Run: headless pygame with SDL's dummy video driver; simulated clock (each Clock.tick advances the game by its frame time, no real sleeping); random seed 0; keys injected as events and as key.get_pressed() state; mouse plan: one left click at the window centre at the start of phase 2, then a move to the lower-right quarter at the start of phase 3.
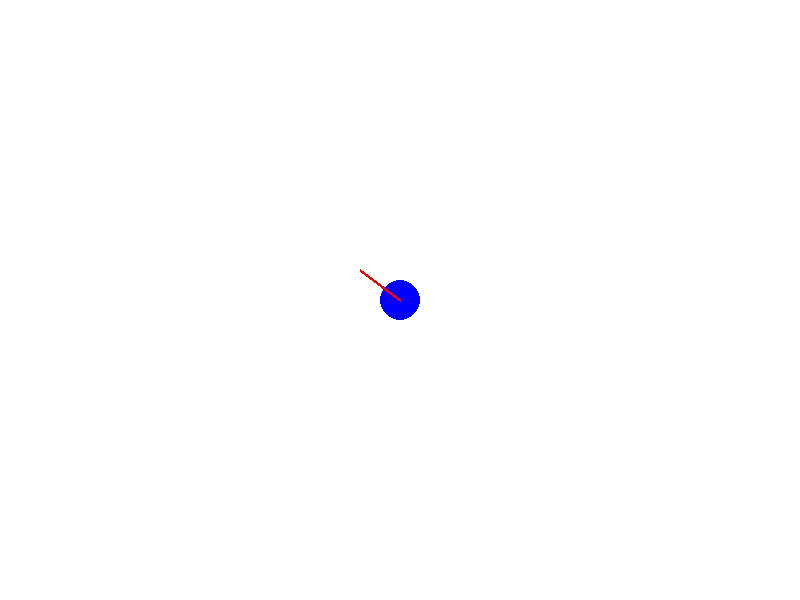
Frame 1 of 4 · flips 1–60 · no input
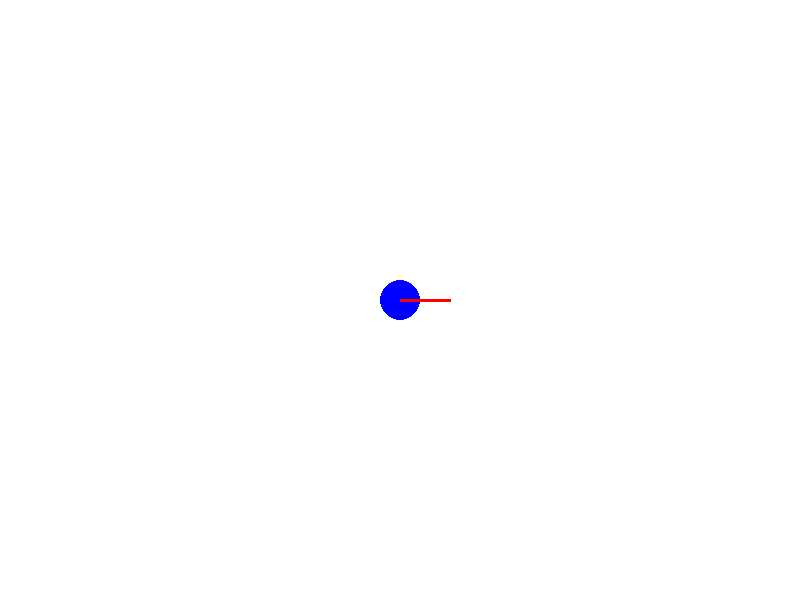
Frame 2 of 4 · flips 61–180 · clicked the window centre · tapped SPACE, RETURN · held RIGHT (→), D
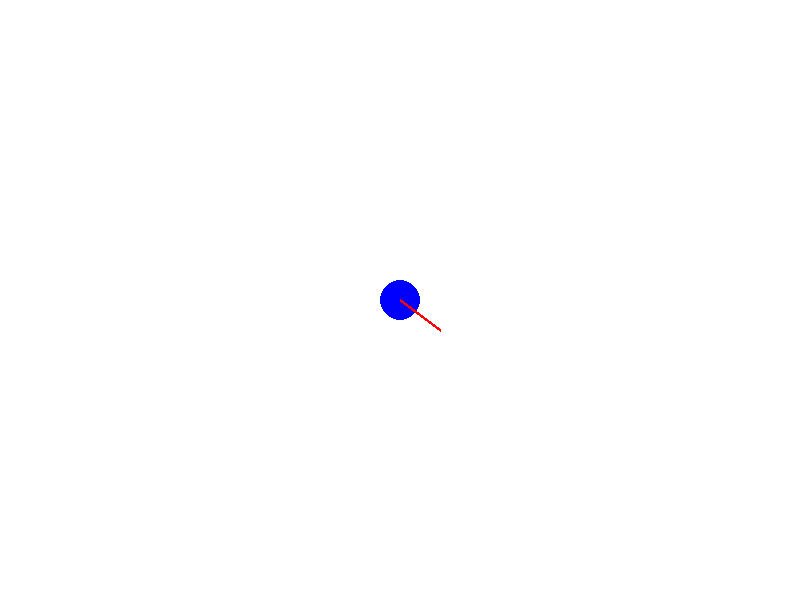
Frame 3 of 4 · flips 181–300 · moved the mouse to the lower-right quarter · held DOWN (↓), S
Frame 4 of 4 · flips 301–420 · held LEFT (←), A, UP (↑), W · screen unchanged from frame 3, image omitted

The pygame program that drew these frames:


import pygame
import math

# Initialize Pygame
pygame.init()

# Screen dimensions and colors
SCREEN_WIDTH, SCREEN_HEIGHT = 800, 600
WHITE = (255, 255, 255)
RED = (255, 0, 0)
BLUE = (0, 0, 255)

# Setup the display
screen = pygame.display.set_mode((SCREEN_WIDTH, SCREEN_HEIGHT))
pygame.display.set_caption("Aiming System Example")

# Player properties
player_pos = (SCREEN_WIDTH // 2, SCREEN_HEIGHT // 2)
player_radius = 20

# Game loop
running = True
while running:
    for event in pygame.event.get():
        if event.type == pygame.QUIT:
            running = False

    # Clear the screen
    screen.fill(WHITE)

    # Get mouse position
    mouse_x, mouse_y = pygame.mouse.get_pos()

    # Calculate the angle to the mouse position
    dx, dy = mouse_x - player_pos[0], mouse_y - player_pos[1]
    angle = math.atan2(dy, dx)  # Calculate angle in radians

    # Draw the player
    pygame.draw.circle(screen, BLUE, player_pos, player_radius)

    # Draw a line to indicate the aiming direction
    aim_length = 50  # Length of the aiming line
    aim_x = player_pos[0] + aim_length * math.cos(angle)
    aim_y = player_pos[1] + aim_length * math.sin(angle)
    pygame.draw.line(screen, RED, player_pos, (aim_x, aim_y), 3)

    # Update the display
    pygame.display.flip()

# Quit Pygame
pygame.quit()
